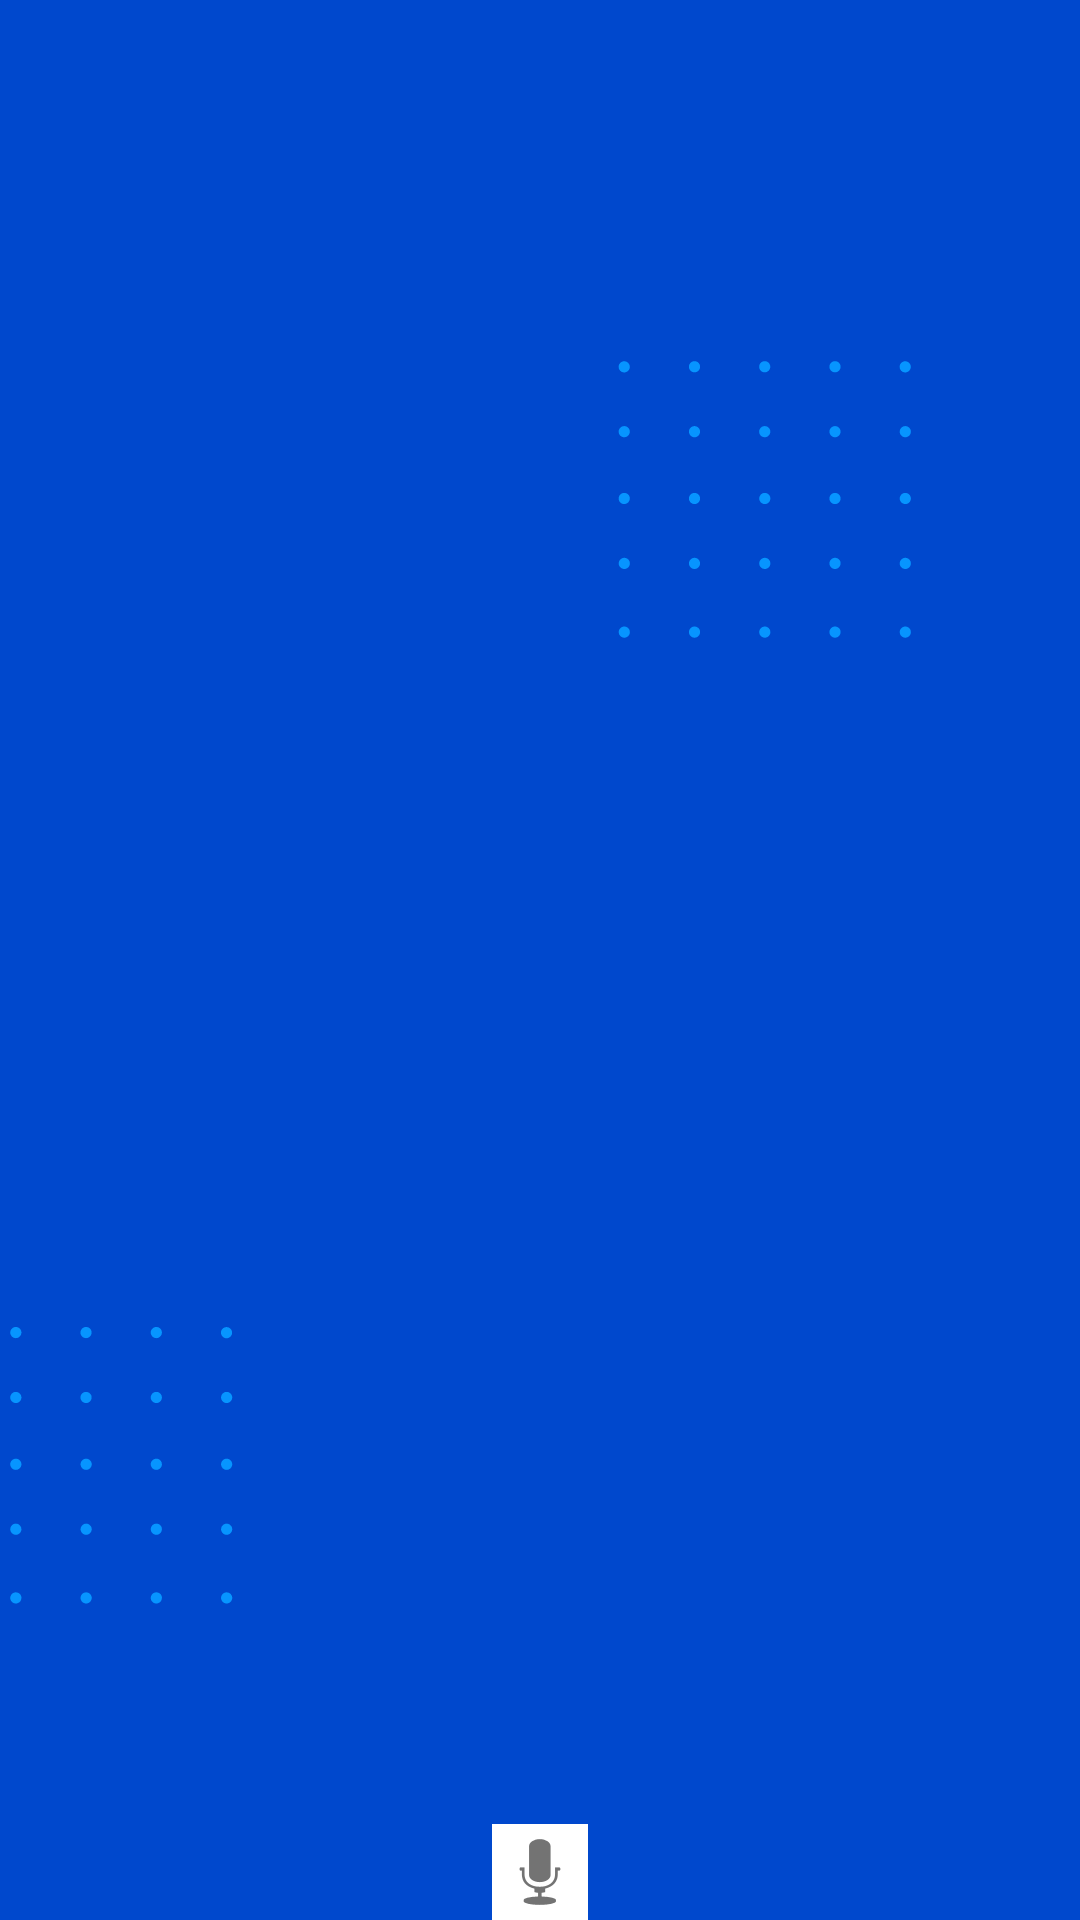

Write the Android layout XML for this screen, with the resource values it uses.
<!-- AndroidManifest.xml: application theme Theme.Android_template -->
<!-- res/layout/activity_textspeech.xml -->
<?xml version = "1.0" encoding = "utf-8"?>
<RelativeLayout xmlns:android="http://schemas.android.com/apk/res/android"
    xmlns:app="http://schemas.android.com/apk/res-auto"
    xmlns:tools="http://schemas.android.com/tools"
    android:layout_width="match_parent"
    android:layout_height="match_parent"
    android:background="#F6F5F5"
    tools:context=".TextSpeech">

    <ImageView
        android:id="@+id/imageView5"
        android:layout_width="wrap_content"
        android:layout_height="wrap_content"
        android:layout_weight="1"
        app:srcCompat="@drawable/sentyector__1_" />

    <LinearLayout
        android:layout_width="match_parent"
        android:layout_height="match_parent"
        android:gravity="center">

        <TextView
            android:id="@+id/text"
            android:layout_width="wrap_content"
            android:layout_height="wrap_content"
            android:background="#FFFFFF"
            android:textSize="30sp" />

    </LinearLayout>

    <LinearLayout
        android:layout_width="wrap_content"
        android:layout_height="wrap_content"
        android:layout_alignParentBottom="true"
        android:layout_centerInParent="true"
        android:orientation="vertical">

        <ImageView
            android:id="@+id/speak"
            android:layout_width="wrap_content"
            android:layout_height="wrap_content"
            android:background="#FFFFFF"
            android:src="@android:drawable/ic_btn_speak_now" />

    </LinearLayout>
</RelativeLayout>
<!-- resources referenced by this layout -->
<resources>
  <!-- drawable sentyector__1_: png bitmap (drawable, 21819 bytes) -->
  <style name="Theme.Android_template" parent="Theme.MaterialComponents.Light.NoActionBar">
          
          <item name="colorPrimary">@color/purple_200</item>
          <item name="colorPrimaryVariant">@color/purple_700</item>
          <item name="colorOnPrimary">@color/black</item>
          
          <item name="colorSecondary">@color/teal_200</item>
          <item name="colorSecondaryVariant">@color/teal_200</item>
          <item name="colorOnSecondary">@color/black</item>
          
          <item name="android:statusBarColor" tools:targetApi="l">?attr/colorPrimaryVariant</item>
          
      </style>
  <!-- not gathered from this repository: default colours our renderer supplied (Android Studio template values) -->
  <color name="purple_200">#FFBB86FC</color>
  <color name="purple_700">#FF3700B3</color>
  <color name="teal_200">#FF03DAC5</color>
  <color name="black">#FF000000</color>
</resources>
